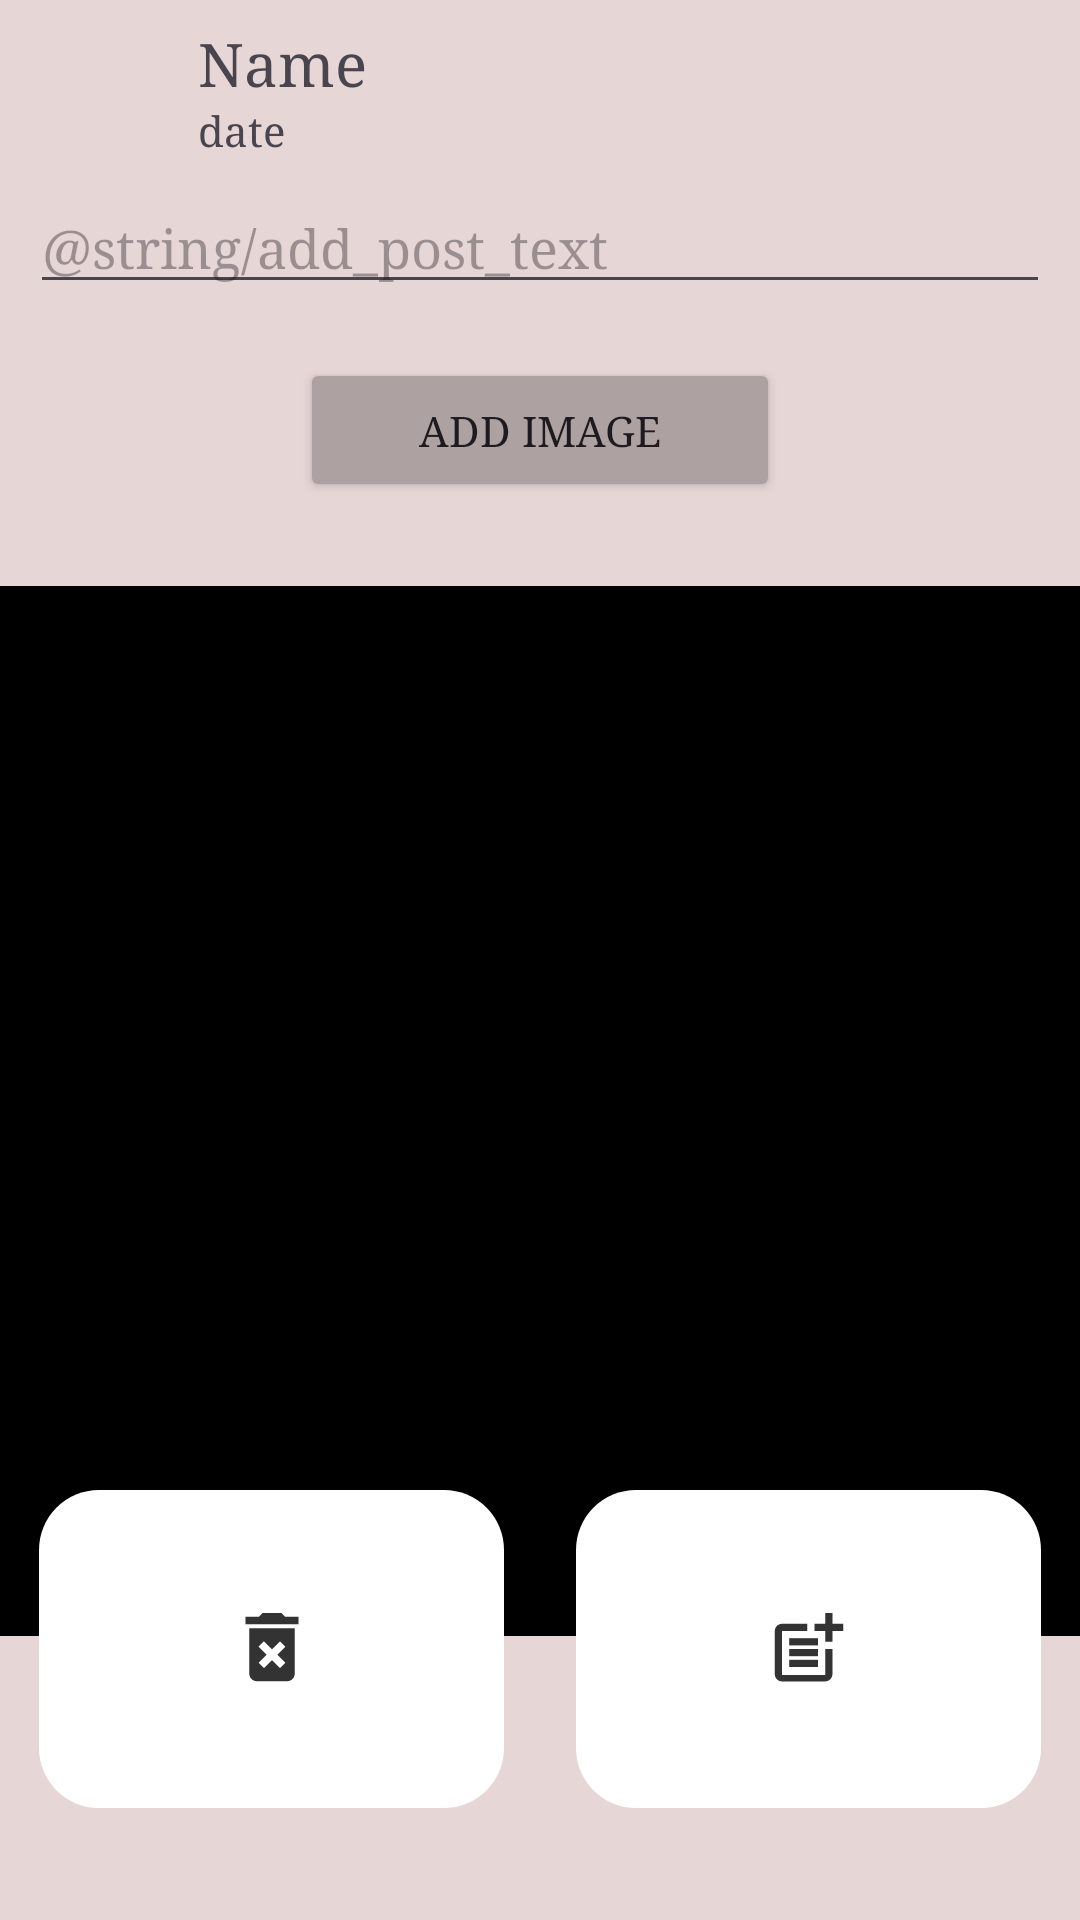

Android layout source for this screen:
<!-- AndroidManifest.xml: application theme Theme.FaceBar_android -->
<!-- res/layout/activity_add_post.xml -->
<?xml version="1.0" encoding="utf-8"?>
<androidx.constraintlayout.widget.ConstraintLayout xmlns:android="http://schemas.android.com/apk/res/android"
    xmlns:app="http://schemas.android.com/apk/res-auto"
    xmlns:tools="http://schemas.android.com/tools"
    android:layout_width="match_parent"
    android:layout_height="match_parent"
    android:layout_marginBottom="6dp"
    android:background="@color/facebar"
    >

    <LinearLayout
        android:id="@+id/linearLayout"
        android:layout_width="match_parent"
        android:layout_height="wrap_content"
        android:orientation="vertical"
        app:layout_constraintBottom_toBottomOf="parent"
        app:layout_constraintTop_toTopOf="parent"
        app:layout_constraintVertical_bias="0.0">

        

        <LinearLayout
            android:id="@+id/linearLayout2"
            android:layout_width="match_parent"
            android:layout_height="wrap_content"
            android:orientation="horizontal"
            app:layout_constraintBottom_toBottomOf="parent"
            app:layout_constraintEnd_toEndOf="parent"
            app:layout_constraintStart_toStartOf="parent"
            app:layout_constraintTop_toTopOf="parent"
            app:layout_constraintVertical_bias="0.0">

            
            <LinearLayout
                android:layout_width="wrap_content"
                android:layout_height="wrap_content">

                <ImageView
                    android:id="@+id/profile_img"
                    android:layout_width="50dp"
                    android:layout_height="50dp"
                    android:layout_marginStart="8dp"
                    android:layout_marginLeft="8dp"
                    android:layout_marginTop="8dp"
                    app:layout_constraintStart_toStartOf="parent"
                    app:layout_constraintTop_toTopOf="parent"
                    app:srcCompat="@mipmap/ic_launcher_round" />

            </LinearLayout>

            
            <LinearLayout
                android:layout_width="match_parent"
                android:layout_height="wrap_content"
                android:orientation="vertical"
                android:padding="8dp">

                <TextView
                    android:id="@+id/tvAuthor"
                    android:layout_width="wrap_content"
                    android:layout_height="wrap_content"
                    android:layout_gravity="center_vertical"
                    android:fontFamily="serif"
                    android:text="Name"
                    android:textSize="20sp" />

                <TextView
                    android:layout_width="wrap_content"
                    android:layout_height="wrap_content"
                    android:layout_gravity="center_vertical"
                    android:fontFamily="serif"
                    android:text="date" />
            </LinearLayout>

        </LinearLayout>


        <EditText
            android:id="@+id/tvWrite"
            android:layout_width="match_parent"
            android:layout_height="wrap_content"
            android:layout_marginLeft="10dp"
            android:layout_marginRight="10dp"
            android:layout_marginBottom="8dp"
            android:fontFamily="serif"
            android:hint="@string/add_post_text"
            android:inputType="textMultiLine"
            android:maxLines="4"
            app:layout_constraintBottom_toBottomOf="parent"
            app:layout_constraintEnd_toEndOf="parent"
            app:layout_constraintHorizontal_bias="1.0"
            app:layout_constraintStart_toStartOf="parent"
            app:layout_constraintTop_toBottomOf="@+id/linearLayout2"
            app:layout_constraintVertical_bias="0.0" />

        <Button
            android:id="@+id/add_ivPic_btn"
            android:visibility="visible"
            android:layout_width="match_parent"
            android:layout_height="wrap_content"
            android:layout_marginLeft="100dp"
            android:layout_marginTop="10sp"
            android:layout_marginRight="100dp"
            android:layout_marginBottom="8dp"
            android:fontFamily="serif"
            android:backgroundTint="@color/body_pressed"
            android:text="Add Image" />

        <LinearLayout
            android:id="@+id/buttons"
            android:layout_width="match_parent"
            android:layout_height="wrap_content"
            android:orientation="horizontal"
            android:layout_weight="2"
            android:visibility="gone">

            <Button
                android:id="@+id/add_ivPic_gallery"
                android:layout_marginLeft="10dp"
                android:layout_marginRight="10dp"
                android:layout_width="match_parent"
                android:layout_height="wrap_content"
                android:layout_marginTop="1sp"
                android:layout_marginBottom="8dp"
                android:layout_weight="1"
                android:fontFamily="serif"
                android:backgroundTint="@color/body_pressed"
                android:text="Add Image from gallery" />

            <Button
                android:id="@+id/add_ivPic_cam"
                android:layout_width="match_parent"
                android:layout_height="wrap_content"
                android:layout_marginLeft="10dp"
                android:layout_marginRight="10dp"
                android:layout_marginTop="1sp"
                android:layout_weight="1"
                android:layout_marginBottom="8dp"
                android:fontFamily="serif"
                android:backgroundTint="@color/body_pressed"
                android:text="Add Image from camera" />

        </LinearLayout>

        <ImageView
            android:id="@+id/ivPic"
            android:layout_width="match_parent"
            android:layout_height="350dp"
            android:layout_marginTop="20dp"
            android:background="@color/black"
            app:layout_constraintBottom_toTopOf="@+id/BOTTOM_END"
            app:layout_constraintTop_toBottomOf="@+id/tvContent" />

    </LinearLayout>

    <LinearLayout
        android:id="@+id/BOTTOM_END"
        android:layout_width="match_parent"
        android:layout_height="130dp"
        android:layout_marginStart="1dp"
        android:layout_marginEnd="1dp"
        android:orientation="horizontal"
        app:layout_constraintBottom_toBottomOf="parent"
        app:layout_constraintEnd_toEndOf="parent"
        app:layout_constraintStart_toStartOf="parent"
        app:layout_constraintTop_toTopOf="@+id/linearLayout"
        app:layout_constraintVertical_bias="0.95">

        <ImageButton
            android:id="@+id/del_Btn"
            android:layout_width="wrap_content"
            android:layout_height="match_parent"
            android:layout_margin="12dp"
            android:layout_weight="1"
            android:background="@drawable/color_button_selector"
            android:src="@drawable/delete_post_sign" />

        <ImageButton
            android:id="@+id/post_post_btn"
            android:layout_width="wrap_content"
            android:layout_height="match_parent"
            android:layout_margin="12dp"
            android:layout_weight="1"
            android:background="@drawable/color_button_selector"
            android:src="@drawable/add_post_sign" />
    </LinearLayout>

</androidx.constraintlayout.widget.ConstraintLayout>
<!-- resources referenced by this layout -->
<resources>
  <color name="black">#FF000000</color>
  <color name="body_pressed">#AEA1A1</color>
  <color name="facebar">#e7d6d6</color>
  <!-- drawable add_post_sign (drawable-anydpi) -->
  <vector xmlns:android="http://schemas.android.com/apk/res/android"
      android:width="24dp"
      android:height="24dp"
      android:viewportWidth="24"
      android:viewportHeight="24"
      android:tint="#000000"
      android:alpha="0.8">
    <group android:scaleX="1.2"
        android:scaleY="1.2"
        android:translateX="-3"
        android:translateY="-2.4">
      <path
          android:fillColor="@android:color/white"
          android:pathData="M17,19.22H5V7h7V5H5C3.9,5 3,5.9 3,7v12c0,1.1 0.9,2 2,2h12c1.1,0 2,-0.9 2,-2v-7h-2V19.22z"/>
      <path
          android:fillColor="@android:color/white"
          android:pathData="M19,2h-2v3h-3c0.01,0.01 0,2 0,2h3v2.99c0.01,0.01 2,0 2,0V7h3V5h-3V2z"/>
      <path
          android:fillColor="@android:color/white"
          android:pathData="M7,9h8v2h-8z"/>
      <path
          android:fillColor="@android:color/white"
          android:pathData="M7,12l0,2l8,0l0,-2l-3,0z"/>
      <path
          android:fillColor="@android:color/white"
          android:pathData="M7,15h8v2h-8z"/>
    </group>
  </vector>
  <!-- drawable color_button_selector (drawable) -->
  <?xml version="1.0" encoding="utf-8"?>
  <selector xmlns:android="http://schemas.android.com/apk/res/android">
      <item android:state_pressed="true" android:drawable="@drawable/rec_button_pressed" />
      <item android:drawable="@drawable/rounded_button" />
  </selector>
  <!-- drawable delete_post_sign (drawable-anydpi) -->
  <vector xmlns:android="http://schemas.android.com/apk/res/android"
      android:width="24dp"
      android:height="24dp"
      android:viewportWidth="24"
      android:viewportHeight="24"
      android:tint="#000000"
      android:alpha="0.8">
    <group android:scaleX="1.2631578"
        android:scaleY="1.2631578"
        android:translateX="-3.1578948"
        android:translateY="-3.7894738">
      <path
          android:fillColor="@android:color/white"
          android:pathData="M6,19c0,1.1 0.9,2 2,2h8c1.1,0 2,-0.9 2,-2L18,7L6,7v12zM8.46,11.88l1.41,-1.41L12,12.59l2.12,-2.12 1.41,1.41L13.41,14l2.12,2.12 -1.41,1.41L12,15.41l-2.12,2.12 -1.41,-1.41L10.59,14l-2.13,-2.12zM15.5,4l-1,-1h-5l-1,1L5,4v2h14L19,4z"/>
    </group>
  </vector>
  <style name="Theme.FaceBar_android" parent="Base.Theme.FaceBar_android" />
  <!-- drawable rec_button_pressed (drawable) -->
  <shape xmlns:android="http://schemas.android.com/apk/res/android"
      android:shape="rectangle">
      <solid android:color="@color/body_pressed" /> 
      <corners android:radius="10dp" /> 
  </shape>
  <!-- drawable rounded_button (drawable) -->
  <shape xmlns:android="http://schemas.android.com/apk/res/android"
      android:shape="rectangle">
      <solid android:color="@color/white" /> 
      <corners android:radius="20dp" /> 
  </shape>
  <style name="Base.Theme.FaceBar_android" parent="Theme.Material3.DayNight.NoActionBar">
          
          
      </style>
  <color name="white">#FFFFFFFF</color>
</resources>
